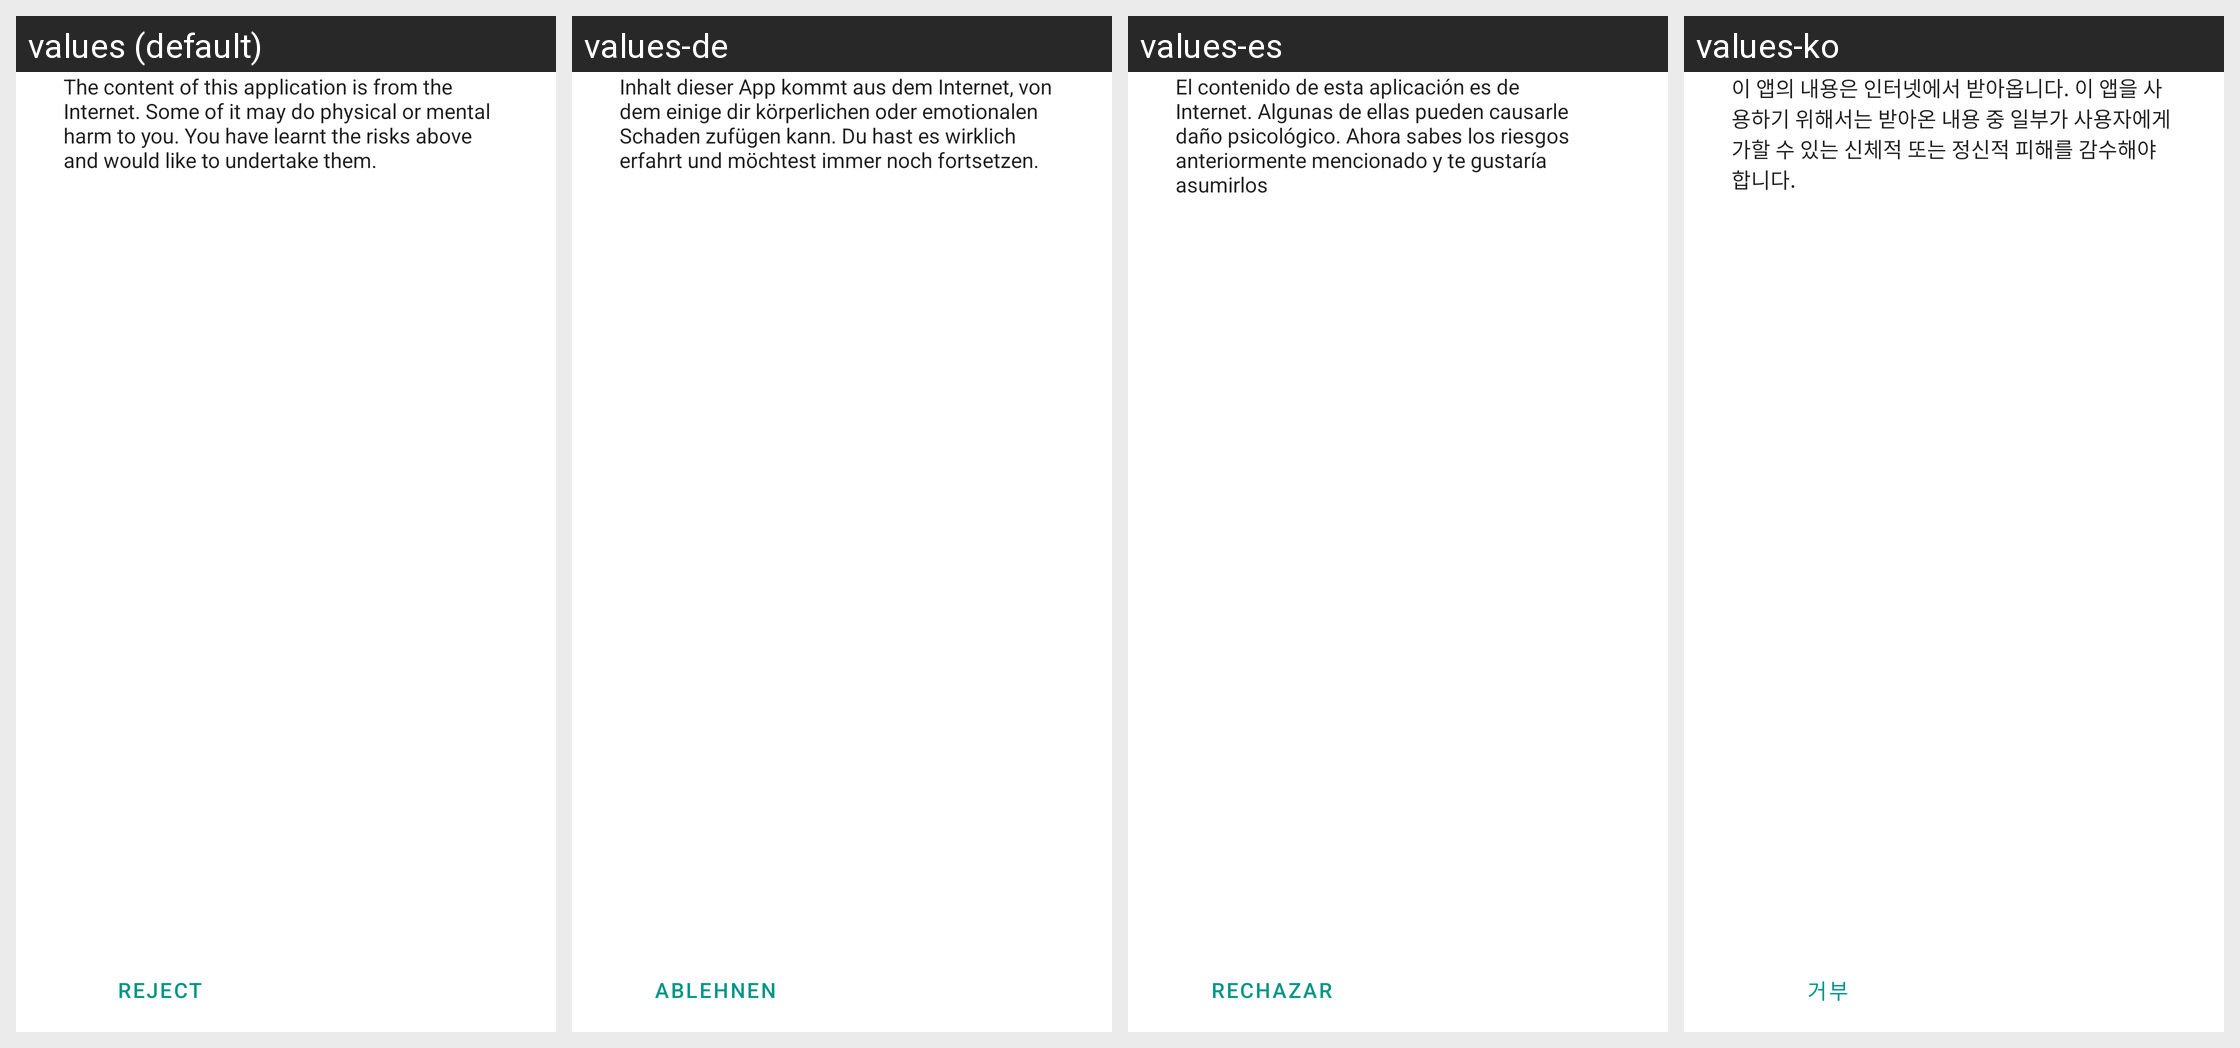

The same Android screen rendered under several of its app's locales, left to right. List the strings drawn on it with the default value and each locale's translation.
Android screen res/layout/scene_warning.xml rendered under 4 locales, left to right: values (default), values-de, values-es, values-ko. Device: Nexus 5 (rendered at 1080×1920; each locale shown at half size, 540×960, under a caption strip naming it); theme AppTheme.
Other locales in the repository, not shown: values-fr, values-ja, values-th, values-zh-rCN, values-zh-rHK, values-zh-rTW.
Strings drawn on this screen, with the default value and each locale's value (text and hints the layout hard-codes, and strings that could not be matched under every locale, appear in the picture but are not listed):

app_waring
  values: The content of this application is from the Internet. Some of it may do physical or mental harm to you. You have learnt the risks above and would like to undertake them.
  values-de: Inhalt dieser App kommt aus dem Internet, von dem einige dir körperlichen oder emotionalen Schaden zufügen kann. Du hast es wirklich erfahrt und möchtest immer noch fortsetzen.
  values-es: El contenido de esta aplicación es de Internet. Algunas de ellas pueden causarle daño psicológico. Ahora sabes los riesgos anteriormente mencionado y te gustaría asumirlos
  values-ko: 이 앱의 내용은 인터넷에서 받아옵니다. 이 앱을 사용하기 위해서는 받아온 내용 중 일부가 사용자에게 가할 수 있는 신체적 또는 정신적 피해를 감수해야 합니다.

reject
  values: Reject
  values-de: Ablehnen
  values-es: Rechazar
  values-ko: 거부
